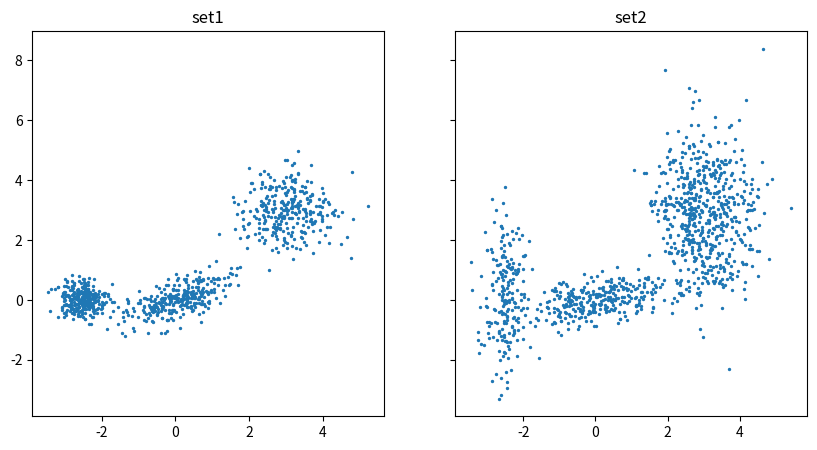

Write Python code to recreate this figure. (Note: this script raises an exception after producing the figure.)
%matplotlib inline
import numpy as np
from numpy.random import multivariate_normal as gauss
import matplotlib.pyplot as plt

figsize = 10, 5 # inches
colourset = np.array(['red', 'orange', 'green', 'blue', 'magenta', 'gray', 'brown', 'black']*10)

np.random.seed(0)

mean = [[0, 0],
        [3, 3],
        [-2.5, 0]]

cov1 = [[[0.5, 0.2],
         [0.2, 0.2]],
        [[0.5, 0],
         [0, 0.5]],
        [[0.1, 0],
         [0, 0.1]]]

cov2 = [[[1, 0.2],
         [0.2, 0.2]],
        [[0.5, 0],
         [0, 2]],
        [[0.1, 0],
         [0, 2]]]

# easy data set:
g1 = gauss(mean[0], cov1[0], 300)
g2 = gauss(mean[1], cov1[1], 300)
g3 = gauss(mean[2], cov1[2], 300)
set1 = np.vstack([g1, g2, g3])
np.random.shuffle(set1)

# hard data set:
g4 = gauss(mean[0], cov2[0], 300)
g5 = gauss(mean[1], cov2[1], 600)
g6 = gauss(mean[2], cov2[2], 200)
set2 = np.vstack([g4, g5, g6])
np.random.shuffle(set2)

# plot them:
f, ax = plt.subplots(nrows=1, ncols=2, sharey=True, figsize=figsize) # create 1x2 panel figure
ax[0].set_title('set1')
ax[0].scatter(set1[:, 0], set1[:, 1], s=2) # plot x vs. y for all samples
ax[1].set_title('set2')
ax[1].scatter(set2[:, 0], set2[:, 1], s=2) # plot x vs. y for all samples

kmeans = cluster.KMeans(n_clusters=3) # create a KMeans object, tell it n_clusters you want
kmeans.fit(set1) # fit it to (run it on) the data
cids = kmeans.labels_ # get resulting cluster IDs from the kmeans object, one for each sample
colours = colourset[cids] # convert cluster IDs to colours
kmeans.fit(set2) # fit it to (run it on) the data
cids2 = kmeans.labels_ # get resulting cluster IDs from the kmeans object, one for each sample
colours2 = colourset[cids2] # convert cluster IDs to colours

# plot results:
f, ax = plt.subplots(nrows=1, ncols=2, sharey=True, figsize=figsize) # create 1x2 panel figure
ax[0].set_title('set1')
ax[0].scatter(set1[:, 0], set1[:, 1], s=2, color=colours) # plot x vs. y for all samples
ax[1].set_title('set2')
ax[1].scatter(set2[:, 0], set2[:, 1], s=2, color=colours2) # plot x vs. y for all samples

dbscan = cluster.DBSCAN(eps=0.5, min_samples=100) # create a DBSCAN object, set its two parameters
dbscan.fit(set1) # fit it to (run it on) the data
cids = dbscan.labels_ # get resulting cluster IDs from the kmeans object, one for each sample
nclust = len(np.unique(cids))
colours = colourset[cids] # convert cluster IDs to colours
dbscan.fit(set2) # fit it to (run it on) the data
cids2 = dbscan.labels_ # get resulting cluster IDs from the kmeans object, one for each sample
nclust2 = len(np.unique(cids2))
colours2 = colourset[cids2] # convert cluster IDs to colours

# plot results:
f, ax = plt.subplots(nrows=1, ncols=2, sharey=True, figsize=figsize) # create 1x2 panel figure
ax[0].set_title('set1: %d clusters' % nclust)
ax[0].scatter(set1[:, 0], set1[:, 1], s=2, color=colours) # plot x vs. y for all samples
ax[1].set_title('set2: %d clusters' % nclust2)
ax[1].scatter(set2[:, 0], set2[:, 1], s=2, color=colours2) # plot x vs. y for all samples